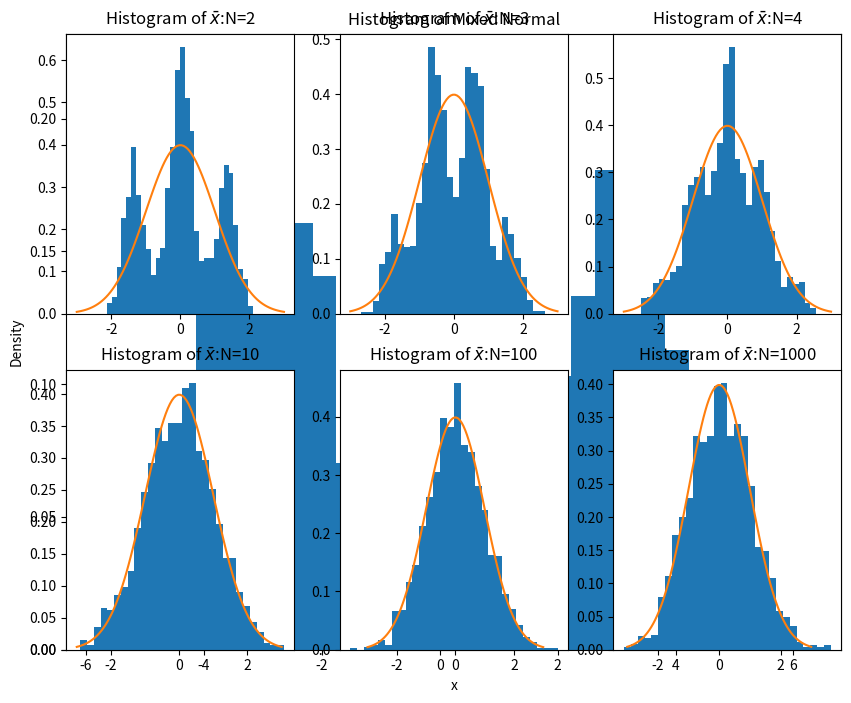

Here is the Python script that generated this plot:
import numpy as np
from numpy import random as nprd


def sampling(N):
    ## 产生一组样本，以0.5的概率为z+3，0.5的概率为z-3，其中z~N(0,1)
    d = nprd.rand(N) < 0.5
    z = nprd.randn(N)
    x = np.array([z[i] + 3 if d[i] else z[i] - 3 for i in range(N)])
    return x


N = [2, 3, 4, 10, 100, 1000]  # sample size
M = 2000
MEANS = []
for n in N:
    mean_x = np.zeros(M)
    for i in range(M):
        x = sampling(n)
        mean_x[i] = np.mean(x) / np.sqrt(10 / n)  ## 标准化，因为var(x)=10
    MEANS.append(mean_x)

## 导入matplotlib
import matplotlib.pyplot as plt

# 设定图像大小
plt.rcParams['figure.figsize'] = (10.0, 8.0)

x = sampling(1000)
plt.xlabel('x')
plt.ylabel('Density')
plt.title('Histogram of Mixed Normal')
plt.hist(x, bins=30, density=True)  ## histgram
plt.savefig("simulate_CLT_mix.pdf")
plt.show() 

## 均值
ax1 = plt.subplot(2, 3, 1)
ax2 = plt.subplot(2, 3, 2)
ax3 = plt.subplot(2, 3, 3)
ax4 = plt.subplot(2, 3, 4)
ax5 = plt.subplot(2, 3, 5)
ax6 = plt.subplot(2, 3, 6)

## normal density
x = np.linspace(-3, 3, 100)
d = [1.0 / np.sqrt(2 * np.pi) * np.exp(-i**2 / 2) for i in x]


def plot_density(ax, data, N):
    ax.hist(data, bins=30, density=True)  ## histgram
    ax.plot(x, d)
    ax.set_title(r'Histogram of $\bar{x}$:N=%d' % N)


plot_density(ax1, MEANS[0], N[0])
plot_density(ax2, MEANS[1], N[1])
plot_density(ax3, MEANS[2], N[2])
plot_density(ax4, MEANS[3], N[3])
plot_density(ax5, MEANS[4], N[4])
plot_density(ax6, MEANS[5], N[5])
plt.savefig("simulate_CLT.pdf")
plt.show() 